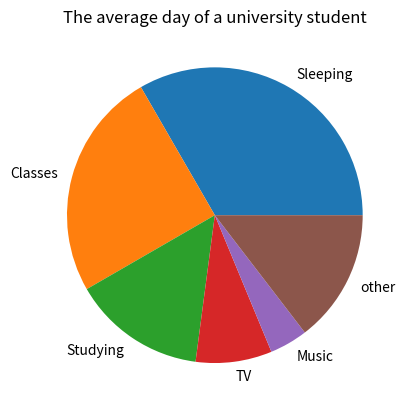

The script that saved this image:
import matplotlib.pyplot as plt 
#24-total of the rest=others
dic = {'Sleeping': 8, 'Classes': 6, 'Studying': 3.5, 'TV': 2, 'Music': 1,'other':3.5} 
# create a dictionary to record the data
labels = dic.keys()  
sizes = dic.values() 
print(dic)
print("The time spent on",'TV',"is 2hours per day")
#print the time spent on one of the activities 
plt.figure()
plt.pie(sizes,labels=labels)
plt.title("The average day of a university student")
plt.show()
plt.clf()#close the figures
